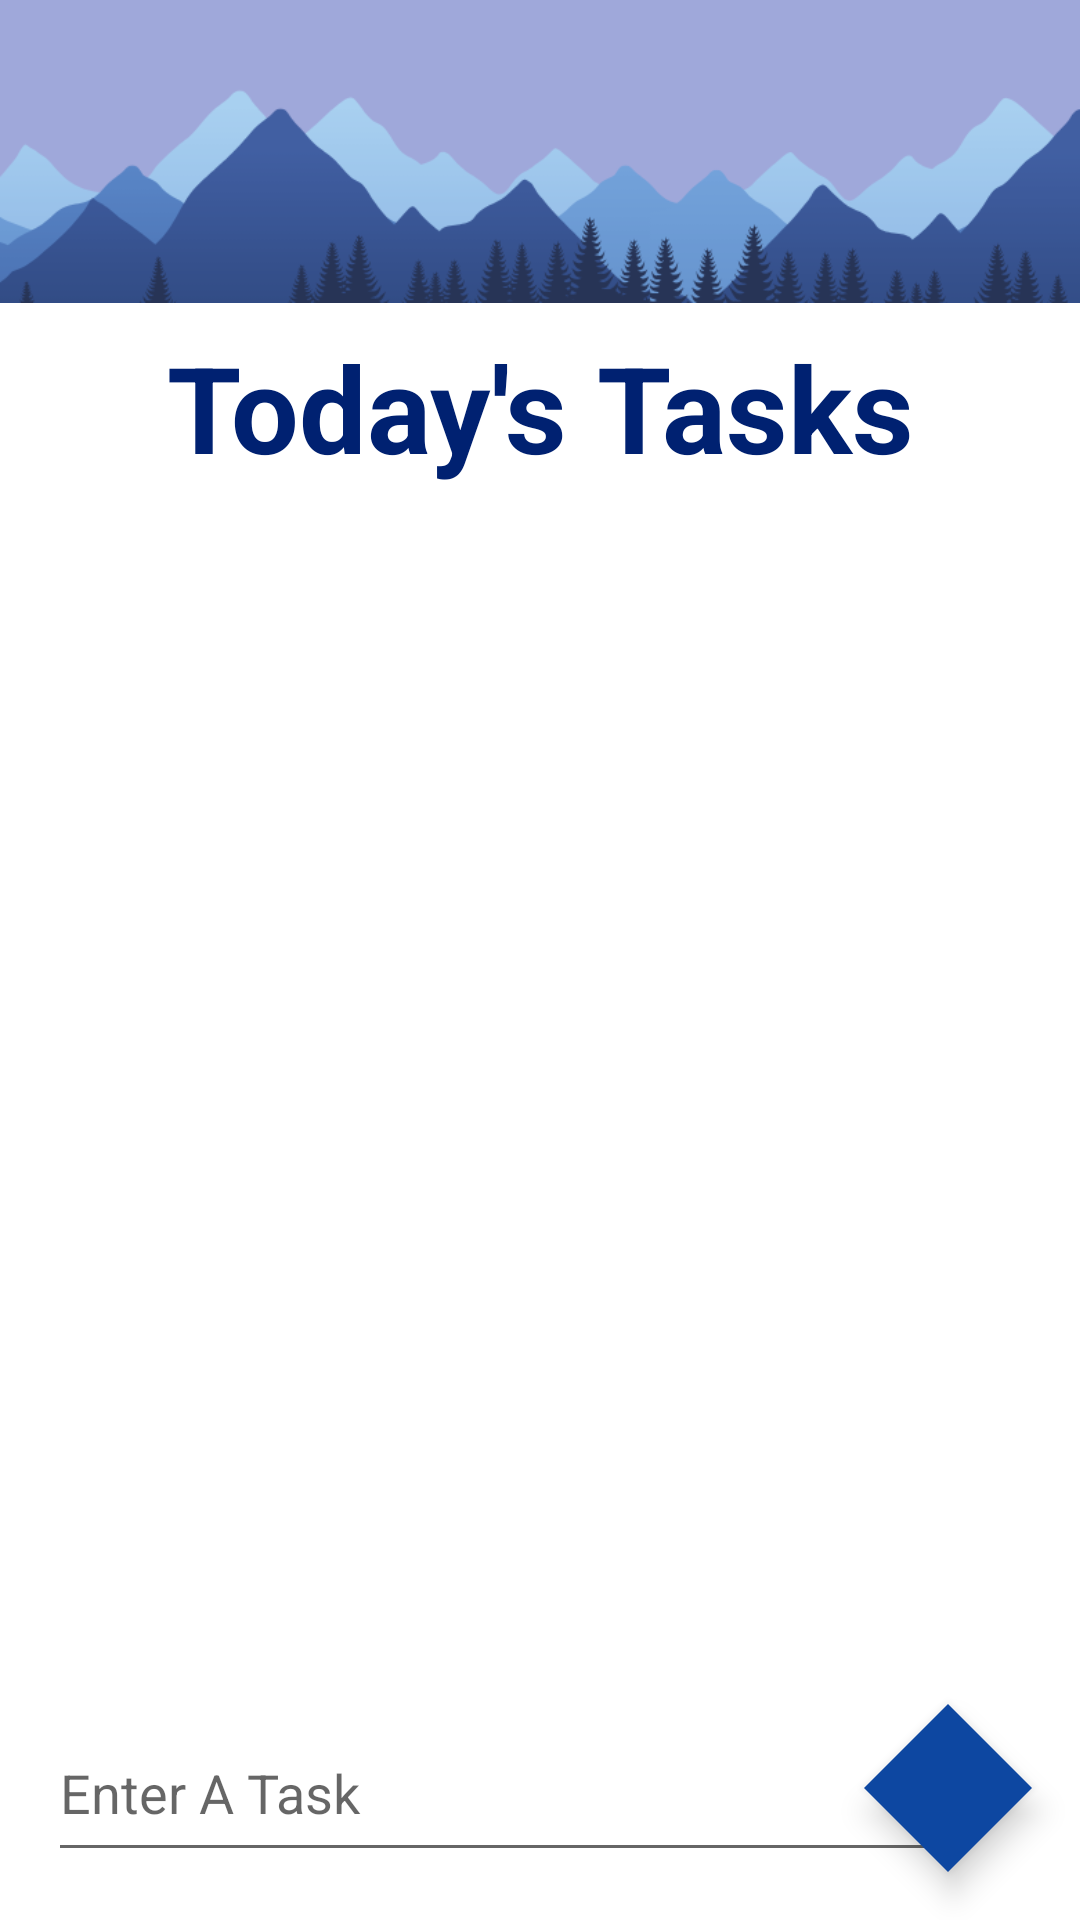

Android layout source for this screen:
<!-- AndroidManifest.xml: application theme Theme.TaskTracker -->
<!-- res/layout/activity_main.xml -->
<?xml version="1.0" encoding="utf-8"?>
<LinearLayout xmlns:android="http://schemas.android.com/apk/res/android"
    xmlns:app="http://schemas.android.com/apk/res-auto"
    xmlns:tools="http://schemas.android.com/tools"
    android:layout_width="match_parent"
    android:layout_height="match_parent"
    android:orientation="vertical"
    tools:context=".MainActivity">

    <ImageView
        android:id="@+id/imageView"
        android:layout_width="461dp"
        android:layout_height="101dp"
        app:srcCompat="@drawable/todo_background" />

    <LinearLayout
        android:layout_width="match_parent"
        android:layout_height="wrap_content"
        android:layout_margin="8dp"
        android:gravity="center"
        android:orientation="horizontal">

        <TextView
            android:layout_width="0dp"
            android:layout_height="wrap_content"
            android:layout_weight="1"
            android:fontFamily="sans-serif"
            android:text="Today's Tasks"
            android:textAlignment="center"
            android:textColor="@color/blue_dark"
            android:textSize="40sp"
            android:textStyle="bold" />


    </LinearLayout>

    <FrameLayout
        android:layout_width="match_parent"
        android:layout_height="match_parent">

        <androidx.recyclerview.widget.RecyclerView
            android:id="@+id/tasksRecyclerView"
            android:layout_width="match_parent"
            android:layout_height="326dp"
            android:isScrollContainer="true"
            tools:listitem="@layout/view">

        </androidx.recyclerview.widget.RecyclerView>

        <EditText
            android:id="@+id/userTask"
            android:layout_width="311dp"
            android:layout_height="56dp"
            android:layout_gravity="bottom|left"
            android:layout_margin="16dp"
            android:hint="Enter A Task"/>

        <com.google.android.material.floatingactionbutton.FloatingActionButton
            android:id="@+id/fab"
            android:layout_width="wrap_content"
            android:layout_height="wrap_content"
            android:layout_gravity="bottom|end"
            android:layout_margin="16dp"
            android:contentDescription="@string/submit"
            app:backgroundTint="@color/blue_main"
            app:layout_constraintBottom_toBottomOf="parent"
            app:layout_constraintEnd_toEndOf="parent"
            app:layout_constraintStart_toStartOf="parent"
            app:layout_constraintTop_toTopOf="parent"
            app:layout_constraintVertical_bias="0.906"
            app:rippleColor="#2F2E32"
            app:srcCompat="@drawable/ic_baseline_add_24" />


    </FrameLayout>


</LinearLayout>
<!-- res/layout/view.xml (included above) -->
<?xml version="1.0" encoding="utf-8" ?>
<LinearLayout xmlns:android="http://schemas.android.com/apk/res/android"
    xmlns:app="http://schemas.android.com/apk/res-auto"
    android:layout_width="match_parent"
    android:layout_height="wrap_content"
    android:padding="7dp">


    <androidx.cardview.widget.CardView
        android:layout_width="match_parent"
        android:layout_height="wrap_content"
        android:elevation="3dp"
        app:cardCornerRadius="10dp">

        <LinearLayout
            android:id="@+id/myLayout"
            android:layout_width="match_parent"
            android:layout_height="match_parent"
            android:padding="10dp"
            android:background="@color/indigo_dark"
            android:orientation="vertical">

            <TextView
                android:id="@+id/title"
                android:layout_width="match_parent"
                android:layout_height="wrap_content"
                android:fontFamily="sans-serif"
                android:text="Your task will go here"
                android:textAlignment="center"
                android:textColor="@color/white"
                android:textSize="24sp" />

           

        </LinearLayout>
   </androidx.cardview.widget.CardView>
</LinearLayout>
<!-- resources referenced by this layout -->
<resources>
  <color name="blue_dark">#002171</color>
  <color name="blue_main">#0d47a1</color>
  <color name="indigo_dark">#6f79a8</color>
  <!-- drawable ic_drag (drawable) -->
  <vector android:height="24dp" android:tint="#F81919"
      android:viewportHeight="24" android:viewportWidth="24"
      android:width="24dp" xmlns:android="http://schemas.android.com/apk/res/android">
      <path android:fillColor="@android:color/white" android:pathData="M6,19c0,1.1 0.9,2 2,2h8c1.1,0 2,-0.9 2,-2V7H6v12zM19,4h-3.5l-1,-1h-5l-1,1H5v2h14V4z"/>
  </vector>
  <!-- drawable todo_background: png bitmap (drawable, 46684 bytes) -->
  <string name="submit">submit</string>
  <style name="Theme.TaskTracker" parent="Theme.MaterialComponents.DayNight.DarkActionBar">
          
          <item name="colorPrimary">@color/indigo_main</item>
          <item name="colorPrimaryVariant">@color/indigo_dark</item>
          <item name="colorOnPrimary">@color/black</item>
          
          <item name="colorSecondary">@color/deep_purple</item>
          <item name="colorSecondaryVariant">@color/deep_purple_dark</item>
          <item name="colorOnSecondary">@color/white</item>
          
          <item name="android:statusBarColor" tools:targetApi="l">?attr/colorPrimaryVariant</item>
          
          <item name="floatingActionButtonStyle">@style/FloatingActionButtonStyle</item>
  
      </style>
  <color name="indigo_main">#9fa8da</color>
  <color name="deep_purple">#4527a0</color>
  <color name="deep_purple_dark">#000070</color>
  <style name="FloatingActionButtonStyle" parent="Widget.Design.FloatingActionButton">
          <item name="shapeAppearanceOverlay">@style/FabShapeStyle1</item>
      </style>
  <style name="FabShapeStyle1" parent="ShapeAppearance.MaterialComponents.SmallComponent">
          <item name="cornerSize">50%</item>
          <item name="cornerFamily">cut</item>
  
      </style>
  <!-- not gathered from this repository: default colours our renderer supplied (Android Studio template values) -->
  <color name="black">#FF000000</color>
  <color name="white">#FFFFFFFF</color>
</resources>
